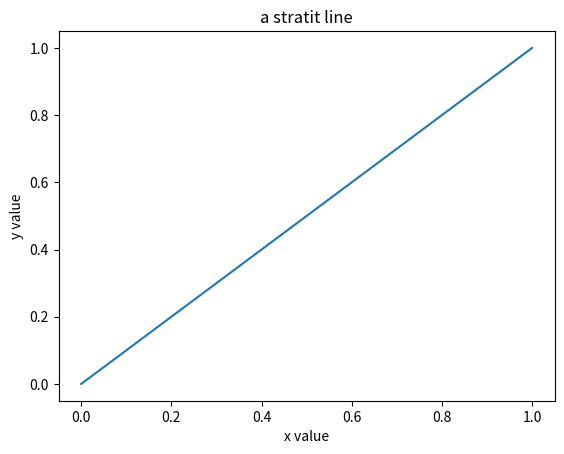

Write the Python code that produced this figure.
#!/usr/bin/env python
# coding=utf-8

from __future__ import print_function
import numpy as np
import matplotlib.pyplot as plt

plt.plot([0,1], [0,1])
plt.title("a stratit line")
plt.xlabel("x value")
plt.ylabel("y value")
plt.savefig("demo.jpg")






